Run: headless pygame with SDL's dummy video driver; simulated clock (each Clock.tick advances the game by its frame time, no real sleeping); random seed 0; keys injected as events and as key.get_pressed() state; no mouse input; restart key R tapped at the start of phases 3 and 4.
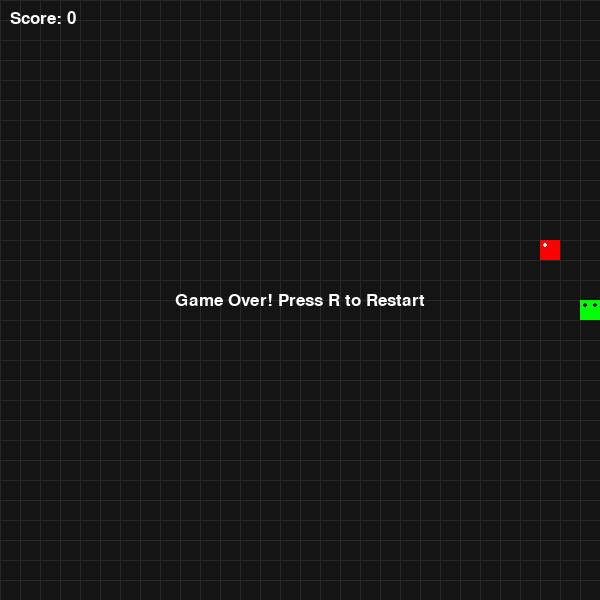
Frame 1 of 4 · flips 1–60 · no input
Frame 2 of 4 · flips 61–180 · tapped SPACE, RETURN · held RIGHT (→), D · screen unchanged from frame 1, image omitted
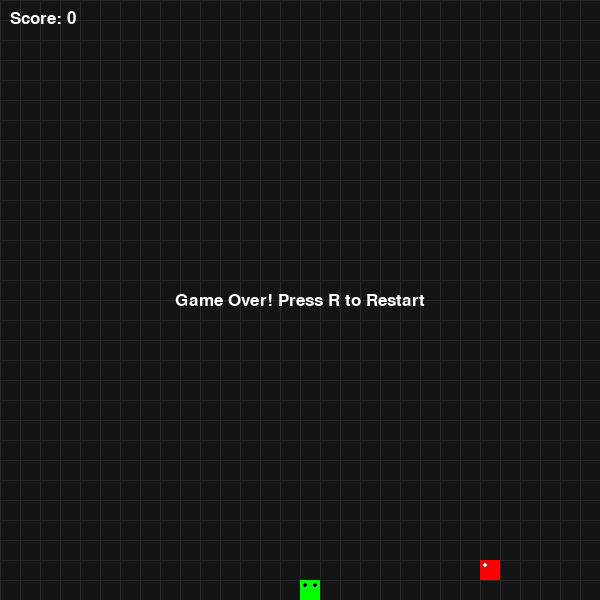
Frame 3 of 4 · flips 181–300 · tapped R · held DOWN (↓), S
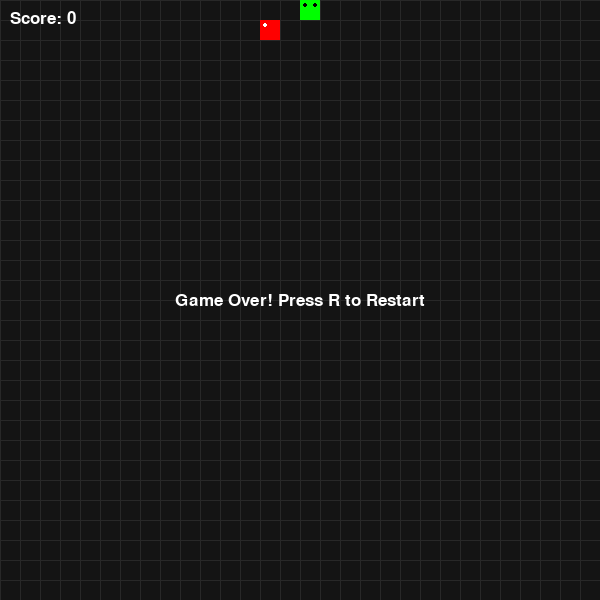
Frame 4 of 4 · flips 301–420 · tapped R · held LEFT (←), A, UP (↑), W

The pygame program that drew these frames:

import pygame
import sys
import random

# Generated by Claude 2.7 sonnet one shot PROMPT:
# generate snake game with nice visualisation in python using pygame library

# Initialize Pygame
pygame.init()

# Game constants
WIDTH, HEIGHT = 600, 600
GRID_SIZE = 20
GRID_WIDTH = WIDTH // GRID_SIZE
GRID_HEIGHT = HEIGHT // GRID_SIZE
FPS = 10

# Colors
BLACK = (0, 0, 0)
WHITE = (255, 255, 255)
GREEN = (0, 255, 0)
RED = (255, 0, 0)
BLUE = (0, 0, 255)
DARK_GREEN = (0, 100, 0)
BACKGROUND = (20, 20, 20)

# Create the game window
screen = pygame.display.set_mode((WIDTH, HEIGHT))
pygame.display.set_caption('Snake Game')
clock = pygame.time.Clock()

# Initialize game variables
snake = [(GRID_WIDTH // 2, GRID_HEIGHT // 2)]
snake_direction = (1, 0)
food = (random.randint(0, GRID_WIDTH - 1), random.randint(0, GRID_HEIGHT - 1))
score = 0
game_over = False

# Initialize font
font = pygame.font.SysFont('Arial', 25)


def draw_grid():
    for x in range(0, WIDTH, GRID_SIZE):
        pygame.draw.line(screen, (40, 40, 40), (x, 0), (x, HEIGHT))
    for y in range(0, HEIGHT, GRID_SIZE):
        pygame.draw.line(screen, (40, 40, 40), (0, y), (WIDTH, y))


def draw_snake():
    # Draw snake head
    head = snake[0]
    head_rect = pygame.Rect(head[0] * GRID_SIZE, head[1] * GRID_SIZE, GRID_SIZE, GRID_SIZE)
    pygame.draw.rect(screen, GREEN, head_rect)

    # Draw snake eyes
    eye_radius = GRID_SIZE // 8
    eye_offset = GRID_SIZE // 4

    # Left eye
    left_eye_pos = (head[0] * GRID_SIZE + eye_offset, head[1] * GRID_SIZE + eye_offset)
    pygame.draw.circle(screen, BLACK, left_eye_pos, eye_radius)

    # Right eye
    right_eye_pos = (head[0] * GRID_SIZE + GRID_SIZE - eye_offset, head[1] * GRID_SIZE + eye_offset)
    pygame.draw.circle(screen, BLACK, right_eye_pos, eye_radius)

    # Draw snake body with gradient color
    for i, segment in enumerate(snake[1:], 1):
        # Create a gradient from green to dark green
        color_factor = 1 - (i / len(snake))
        segment_color = (
            int(GREEN[0] * color_factor + DARK_GREEN[0] * (1 - color_factor)),
            int(GREEN[1] * color_factor + DARK_GREEN[1] * (1 - color_factor)),
            int(GREEN[2] * color_factor + DARK_GREEN[2] * (1 - color_factor))
        )

        segment_rect = pygame.Rect(segment[0] * GRID_SIZE, segment[1] * GRID_SIZE, GRID_SIZE, GRID_SIZE)
        pygame.draw.rect(screen, segment_color, segment_rect)

        # Add a small inner rectangle for texture
        inner_margin = GRID_SIZE // 5
        inner_rect = pygame.Rect(
            segment[0] * GRID_SIZE + inner_margin,
            segment[1] * GRID_SIZE + inner_margin,
            GRID_SIZE - 2 * inner_margin,
            GRID_SIZE - 2 * inner_margin
        )
        pygame.draw.rect(screen, (
            min(segment_color[0] + 30, 255),
            min(segment_color[1] + 30, 255),
            min(segment_color[2] + 30, 255)
        ), inner_rect)


def draw_food():
    food_rect = pygame.Rect(food[0] * GRID_SIZE, food[1] * GRID_SIZE, GRID_SIZE, GRID_SIZE)
    pygame.draw.rect(screen, RED, food_rect)

    # Add a shiny effect
    shine_radius = GRID_SIZE // 4
    shine_pos = (food[0] * GRID_SIZE + shine_radius, food[1] * GRID_SIZE + shine_radius)
    pygame.draw.circle(screen, WHITE, shine_pos, shine_radius // 2)


def draw_score():
    score_text = font.render(f'Score: {score}', True, WHITE)
    screen.blit(score_text, (10, 10))


def draw_game_over():
    game_over_text = font.render('Game Over! Press R to Restart', True, WHITE)
    text_rect = game_over_text.get_rect(center=(WIDTH // 2, HEIGHT // 2))
    screen.blit(game_over_text, text_rect)


def update_game():
    global snake, food, score, game_over, snake_direction

    # Get user input
    keys = pygame.key.get_pressed()
    if keys[pygame.K_UP] and snake_direction != (0, 1):
        snake_direction = (0, -1)
    elif keys[pygame.K_DOWN] and snake_direction != (0, -1):
        snake_direction = (0, 1)
    elif keys[pygame.K_LEFT] and snake_direction != (1, 0):
        snake_direction = (-1, 0)
    elif keys[pygame.K_RIGHT] and snake_direction != (-1, 0):
        snake_direction = (1, 0)

    # Move the snake
    head_x, head_y = snake[0]
    new_head = (head_x + snake_direction[0], head_y + snake_direction[1])

    # Check for collisions with walls
    if (new_head[0] < 0 or new_head[0] >= GRID_WIDTH or
            new_head[1] < 0 or new_head[1] >= GRID_HEIGHT):
        game_over = True
        return

    # Check for collisions with self
    if new_head in snake[1:]:
        game_over = True
        return

    # Add new head
    snake.insert(0, new_head)

    # Check if snake ate food
    if new_head == food:
        # Generate new food
        while True:
            food = (random.randint(0, GRID_WIDTH - 1), random.randint(0, GRID_HEIGHT - 1))
            if food not in snake:
                break
        score += 1
    else:
        # Remove tail if no food was eaten
        snake.pop()


def reset_game():
    global snake, snake_direction, food, score, game_over
    snake = [(GRID_WIDTH // 2, GRID_HEIGHT // 2)]
    snake_direction = (1, 0)
    food = (random.randint(0, GRID_WIDTH - 1), random.randint(0, GRID_HEIGHT - 1))
    score = 0
    game_over = False


# Main game loop
while True:
    for event in pygame.event.get():
        if event.type == pygame.QUIT:
            pygame.quit()
            sys.exit()
        if event.type == pygame.KEYDOWN:
            if event.key == pygame.K_r and game_over:
                reset_game()

    # Fill the screen
    screen.fill(BACKGROUND)

    # Draw grid
    draw_grid()

    if not game_over:
        # Update game state
        update_game()

    # Draw game elements
    draw_snake()
    draw_food()
    draw_score()

    if game_over:
        draw_game_over()

    # Update display
    pygame.display.flip()
    clock.tick(FPS)
